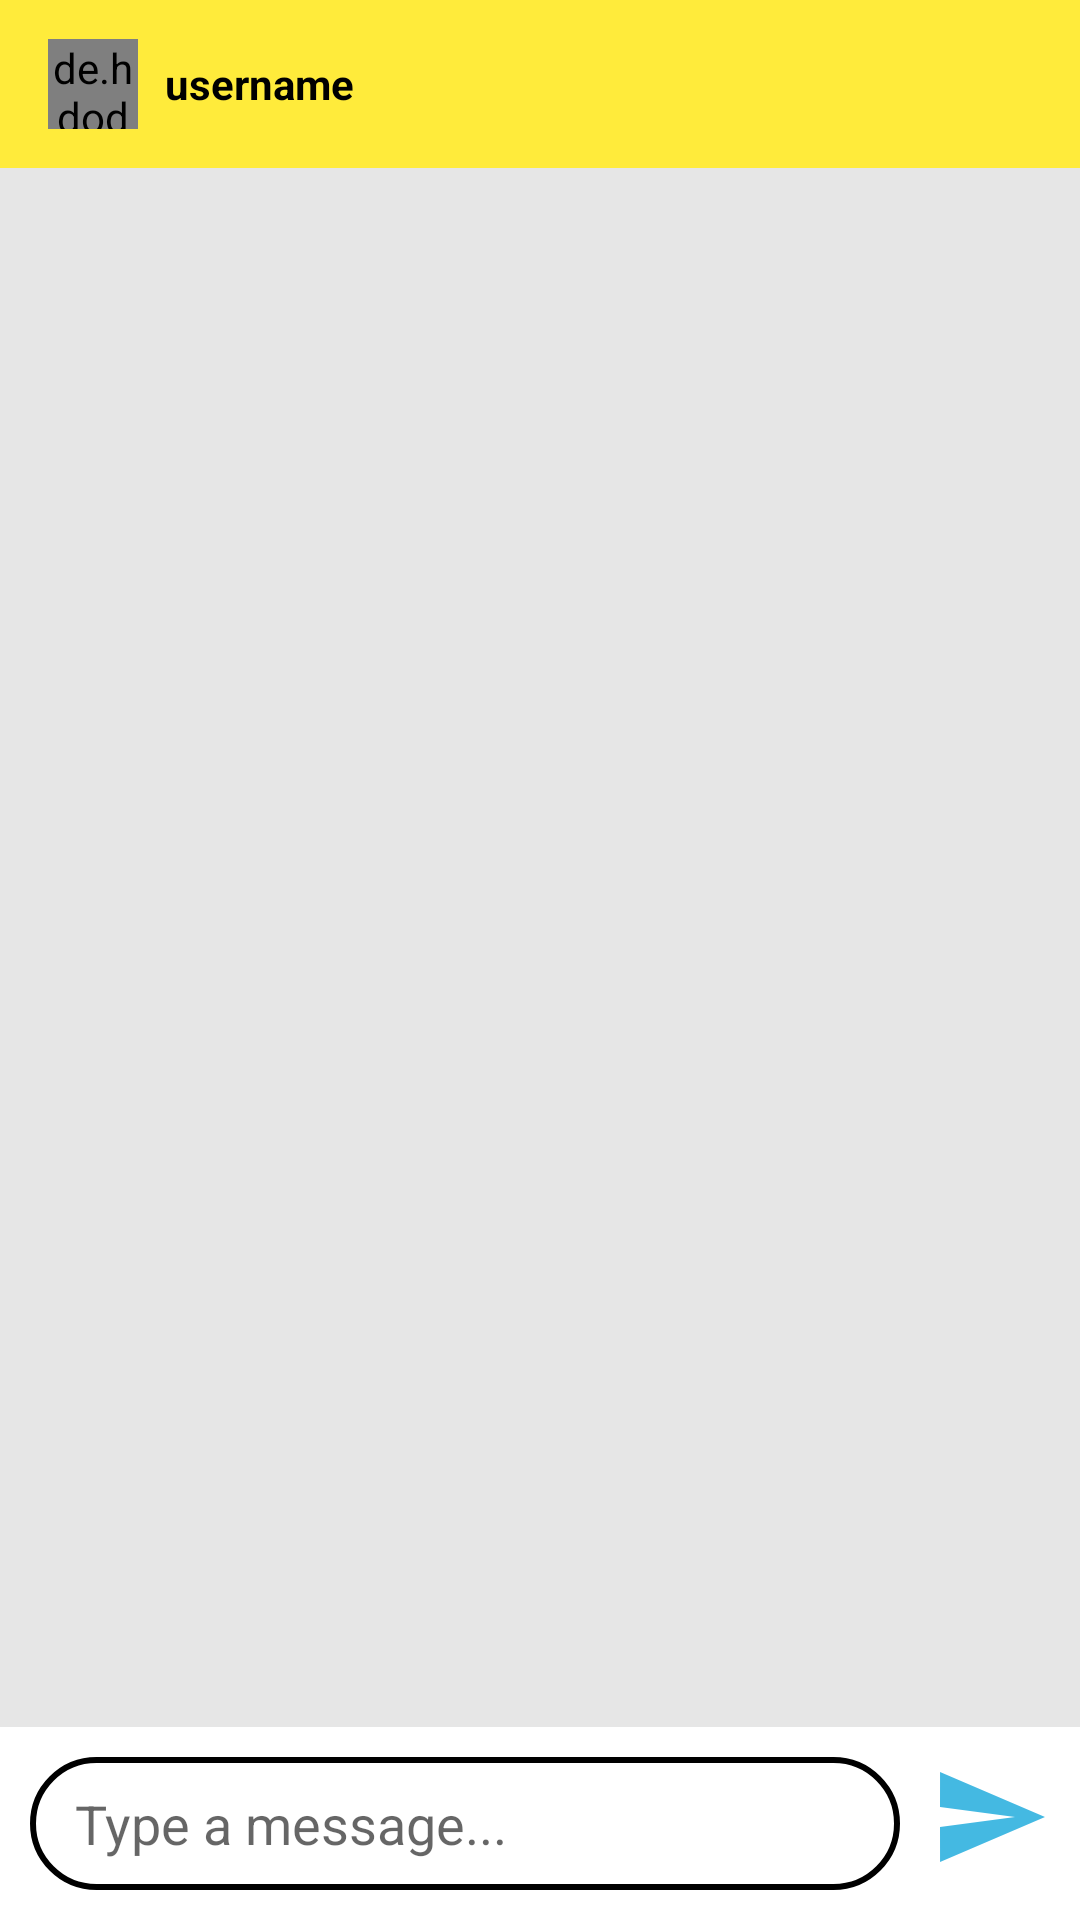

Reconstruct the res/layout file that produces this screen, plus the resources it refers to.
<!-- AndroidManifest.xml: application theme Theme.App_Chat -->
<!-- res/layout/activity_message.xml -->
<?xml version="1.0" encoding="utf-8"?>
<RelativeLayout xmlns:android="http://schemas.android.com/apk/res/android"
    xmlns:tools="http://schemas.android.com/tools"
    android:layout_width="match_parent"
    android:layout_height="match_parent"
    tools:context=".MessageActivity"
    android:background="#e6e6e6">
    <com.google.android.material.appbar.AppBarLayout
        android:id="@+id/bar_layout"
        android:layout_width="match_parent"
        android:layout_height="wrap_content"
        android:minHeight="?attr/actionBarSize">
        <androidx.appcompat.widget.Toolbar
            android:id="@+id/toolbar_message"
            android:layout_width="match_parent"
            android:layout_height="wrap_content"
            android:background="#FFEB3B">
            <de.hdodenhof.circleimageview.CircleImageView
                android:layout_width="30dp"
                android:layout_height="30dp"
                android:id="@+id/profile_image_message"/>
            <TextView
                android:layout_width="wrap_content"
                android:layout_height="wrap_content"
                android:id="@+id/tv_username_message"
                android:layout_marginLeft="25dp"
                android:text="username"
                android:textStyle="bold"
                android:layout_marginStart="25dp"
                android:textColor="@color/black"/>
        </androidx.appcompat.widget.Toolbar>

    </com.google.android.material.appbar.AppBarLayout>

    <androidx.recyclerview.widget.RecyclerView
        android:layout_width="match_parent"
        android:layout_height="match_parent"
        android:id="@+id/rcv_message"
        android:layout_below="@id/bar_layout"
        android:layout_above="@id/bottom"
        android:layout_marginBottom="10dp"/>

    <RelativeLayout
        android:id="@+id/bottom"
        android:layout_width="match_parent"
        android:layout_height="wrap_content"
        android:layout_alignParentBottom="true"
        android:padding="10dp"
        android:background="#fff">
        <EditText
            android:background="@drawable/custom_edt_shape"
            android:layout_centerVertical="true"
            android:layout_toLeftOf="@id/btn_send_message"
            android:id="@+id/edt_send_message"
            android:layout_width="match_parent"
            android:layout_height="wrap_content"
            android:hint="Type a message..."/>
        <ImageButton
            android:layout_marginLeft="10dp"
            android:background="@drawable/ic_action_name"
            android:id="@+id/btn_send_message"
            android:layout_width="40dp"
            android:layout_height="40dp"
            android:layout_alignParentEnd="true"
            android:layout_alignParentRight="true"/>
    </RelativeLayout>
</RelativeLayout>
<!-- resources referenced by this layout -->
<resources>
  <!-- drawable custom_edt_shape (drawable) -->
  <?xml version="1.0" encoding="utf-8"?>
  <shape xmlns:android="http://schemas.android.com/apk/res/android"
      android:shape="rectangle">
      <size android:width="200dp"
          android:height="20dp"/>
      <corners android:radius="50dp"/>
      <solid android:color="@null"/>
      <stroke android:color="@color/black"
          android:width="2dp"/>
      <padding android:left="15dp"
          android:top="10dp"
          android:right="10dp"
          android:bottom="10dp"/>
  
  </shape>
  <!-- drawable ic_action_name (drawable-anydpi) -->
  <vector xmlns:android="http://schemas.android.com/apk/res/android"
      android:width="24dp"
      android:height="24dp"
      android:viewportWidth="24"
      android:viewportHeight="24"
      android:tint="#15A7DB"
      android:alpha="0.8"
      android:autoMirrored="true">
    <path
        android:fillColor="@android:color/white"
        android:pathData="M2.01,21L23,12 2.01,3 2,10l15,2 -15,2z"/>
  </vector>
  <style name="Theme.App_Chat" parent="Theme.MaterialComponents.DayNight.NoActionBar">
          
          <item name="colorPrimary">@color/purple_500</item>
          <item name="colorPrimaryVariant">@color/purple_700</item>
          <item name="colorOnPrimary">@color/white</item>
          
          <item name="colorSecondary">@color/teal_200</item>
          <item name="colorSecondaryVariant">@color/teal_700</item>
          <item name="colorOnSecondary">@color/black</item>
          
          <item name="android:statusBarColor" tools:targetApi="l">?attr/colorPrimaryVariant</item>
          
      </style>
  <!-- not gathered from this repository: default colours our renderer supplied (Android Studio template values) -->
  <color name="purple_500">#FF6200EE</color>
  <color name="purple_700">#FF3700B3</color>
  <color name="teal_200">#FF03DAC5</color>
  <color name="teal_700">#FF018786</color>
  <color name="black">#FF000000</color>
  <color name="white">#FFFFFFFF</color>
</resources>
